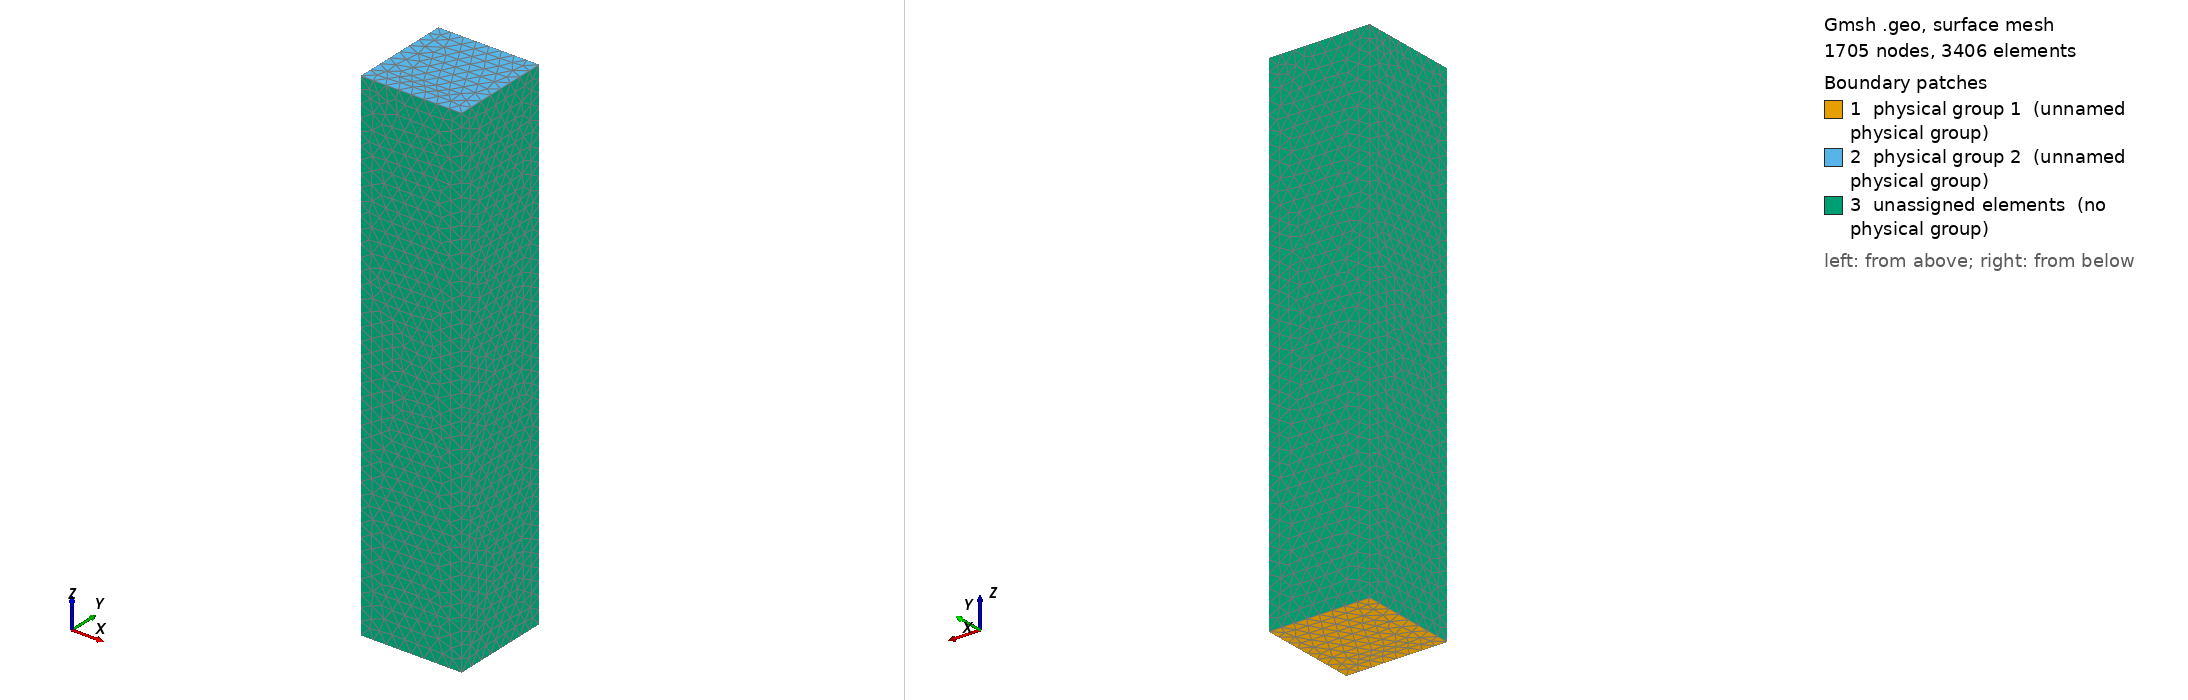

Gmsh geometry script, surface-meshed: 1705 nodes, 3406 surface elements. Boundary patches (legend numbers): 1 physical group 1 (unnamed physical group), 2 physical group 2 (unnamed physical group), 3 unassigned elements (no physical group). Left view from above one corner, right view from below the opposite corner. Legend entries are the model's physical surfaces; 'unassigned elements' are surfaces in no physical group. The drawing asked Gmsh for element sizes between 1% and 20% of the model's largest extent; the script's own settings can give other sizes.

=== Chap3_bar3D.geo (drawn) ===
H=1;
L=10;

lc1=.25;

Point(1) = {H,H,0,lc1};
Point(2) = {-H,H,0,lc1};
Point(3) = {-H,-H,0,lc1};
Point(4) = {H,-H,0,lc1};

Point(5) = {H,H,L,lc1};
Point(6) = {-H,H,L,lc1};
Point(7) = {-H,-H,L,lc1};
Point(8) = {H,-H,L,lc1};

// lower surf

Line(1) = {1,2};
Line(2) = {2,3};
Line(3) = {3,4};
Line(4) = {4,1};
Line Loop(1) = {-1,-2,-3,-4};
Plane Surface(1) = {1};

// upper surf

Line(5) = {5,6};
Line(6) = {6,7};
Line(7) = {7,8};
Line(8) = {8,5};
Line Loop(2) = {5,6,7,8};
Plane Surface(2) = {2};

// lateral

Line(9) = {1,5};
Line(10) = {2,6};
Line(11) = {3,7};
Line(12) = {4,8};

Line Loop(3) = {9,5,-10,-1};
Plane Surface(3) = {3};
Line Loop(4) = {10,6,-11,-2};
Plane Surface(4) = {4};
Line Loop(5) = {11,7,-12,-3};
Plane Surface(5) = {5};
Line Loop(6) = {12,8,-9,-4};
Plane Surface(6) = {6};

// FEM volume

Surface Loop(1) = {1,2,3,4,5,6};
Volume(1) = {1};

Physical Surface(1) = {1};   // below
Physical Surface(2) = {2};   // upper
Physical Volume(3) = {1}; // volume
